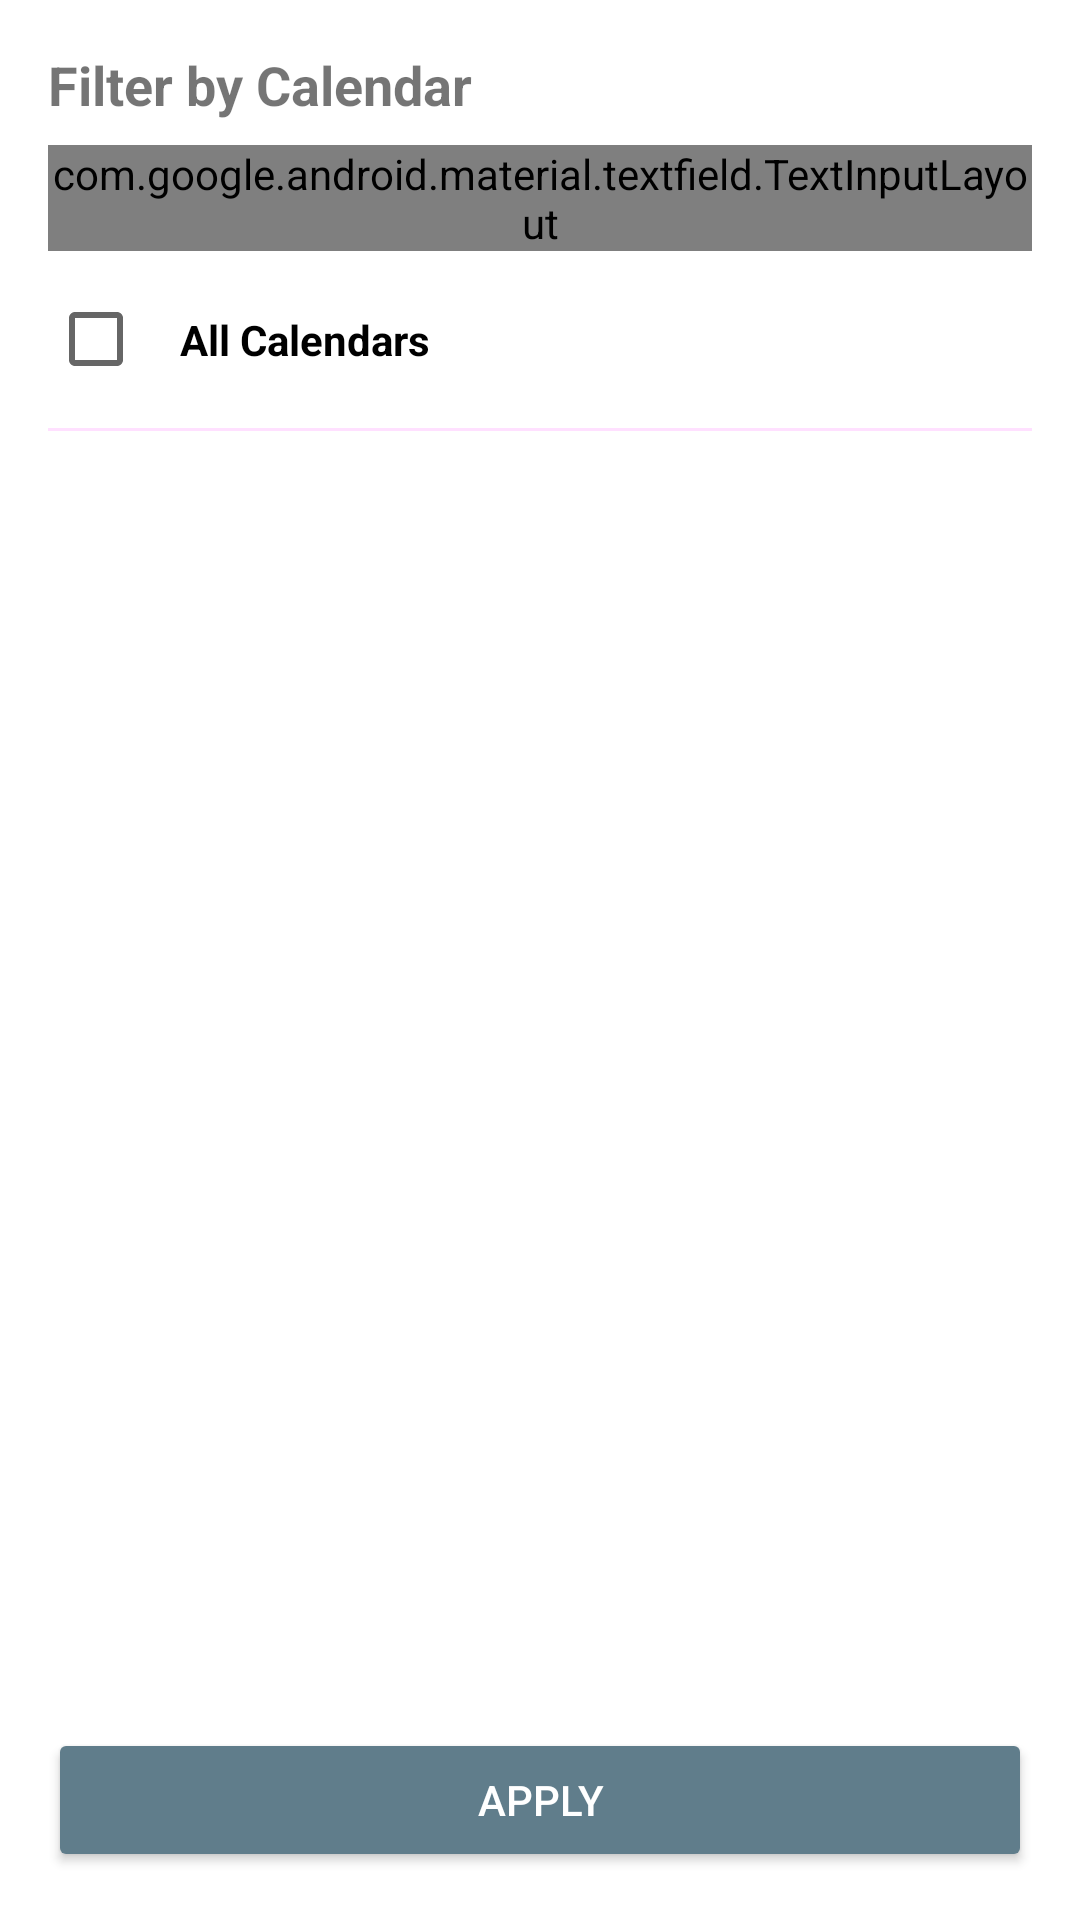

Write the Android layout XML for this screen, with the resource values it uses.
<!-- AndroidManifest.xml: application theme AppTheme -->
<!-- res/layout/bottom_sheet_calendar_filter.xml -->
<?xml version="1.0" encoding="utf-8"?>
<LinearLayout xmlns:android="http://schemas.android.com/apk/res/android"
    xmlns:app="http://schemas.android.com/apk/res-auto"
    android:layout_width="match_parent"
    android:layout_height="wrap_content"
    android:orientation="vertical"
    android:padding="16dp">

    <TextView
        android:layout_width="match_parent"
        android:layout_height="wrap_content"
        android:text="@string/filter_calendar_title"
        android:textSize="18sp"
        android:textStyle="bold"
        android:paddingBottom="8dp" />

    <com.google.android.material.textfield.TextInputLayout
        style="@style/Widget.Material3.TextInputLayout.OutlinedBox"
        android:layout_width="match_parent"
        android:layout_height="wrap_content"
        android:layout_marginBottom="8dp"
        app:startIconDrawable="@android:drawable/ic_menu_search">

        <com.google.android.material.textfield.TextInputEditText
            android:id="@+id/search_calendars"
            android:layout_width="match_parent"
            android:layout_height="wrap_content"
            android:hint="@string/calendar_filter_search_hint"
            android:inputType="text"
            android:imeOptions="actionSearch" />

    </com.google.android.material.textfield.TextInputLayout>

    <TextView
        android:id="@+id/showing_count"
        android:layout_width="match_parent"
        android:layout_height="wrap_content"
        android:textSize="12sp"
        android:textColor="?android:attr/textColorSecondary"
        android:paddingBottom="8dp"
        android:visibility="gone" />

    <com.google.android.material.checkbox.MaterialCheckBox
        android:id="@+id/checkbox_all_calendars"
        android:layout_width="match_parent"
        android:layout_height="wrap_content"
        android:text="@string/filter_calendar_all"
        android:padding="12dp"
        android:textStyle="bold" />

    <com.google.android.material.divider.MaterialDivider
        android:layout_width="match_parent"
        android:layout_height="wrap_content"
        android:layout_marginTop="8dp"
        android:layout_marginBottom="8dp" />

    <ScrollView
        android:layout_width="match_parent"
        android:layout_height="0dp"
        android:layout_weight="1"
        android:maxHeight="300dp">

        <LinearLayout
            android:id="@+id/calendar_list_container"
            android:layout_width="match_parent"
            android:layout_height="wrap_content"
            android:orientation="vertical" />

    </ScrollView>

    <Button
        android:id="@+id/btn_apply"
        android:layout_width="match_parent"
        android:layout_height="wrap_content"
        android:layout_marginTop="16dp"
        android:text="@string/filter_apply"
        android:backgroundTint="@color/primary"
        android:textColor="@android:color/white" />

</LinearLayout>
<!-- resources referenced by this layout -->
<resources>
  <color name="primary">#607D8B</color>
  <string name="calendar_filter_search_hint">Search calendars…</string>
  <string name="filter_apply">Apply</string>
  <string name="filter_calendar_all">All Calendars</string>
  <string name="filter_calendar_title">Filter by Calendar</string>
  <style name="AppTheme" parent="Theme.AppCompat.DayNight.DarkActionBar">
          
          <item name="colorPrimary">@color/primary</item>
          <item name="colorPrimaryDark">@color/primary_dark</item>
          <item name="colorAccent">@color/accent</item>
          <item name="android:windowBackground">@color/background</item>
          <item name="android:colorBackground">@color/background</item>
          
          <item name="android:listViewStyle">@style/AppListView</item>
          
          <item name="bottomSheetDialogTheme">@style/AppTheme.BottomSheetDialog</item>
      </style>
  <color name="primary_dark">#455A64</color>
  <color name="accent">#009688</color>
  <color name="background">#ffffffff</color>
  <style name="AppListView" parent="Widget.AppCompat.ListView">
          <item name="android:background">@color/background</item>
      </style>
  <style name="AppTheme.BottomSheetDialog" parent="ThemeOverlay.MaterialComponents.BottomSheetDialog">
          <item name="bottomSheetStyle">@style/AppTheme.BottomSheet</item>
      </style>
  <style name="AppTheme.BottomSheet" parent="Widget.MaterialComponents.BottomSheet.Modal">
          <item name="backgroundTint">@color/cardview_light_background</item>
      </style>
  <color name="cardview_light_background">#FAFAFA</color>
</resources>
